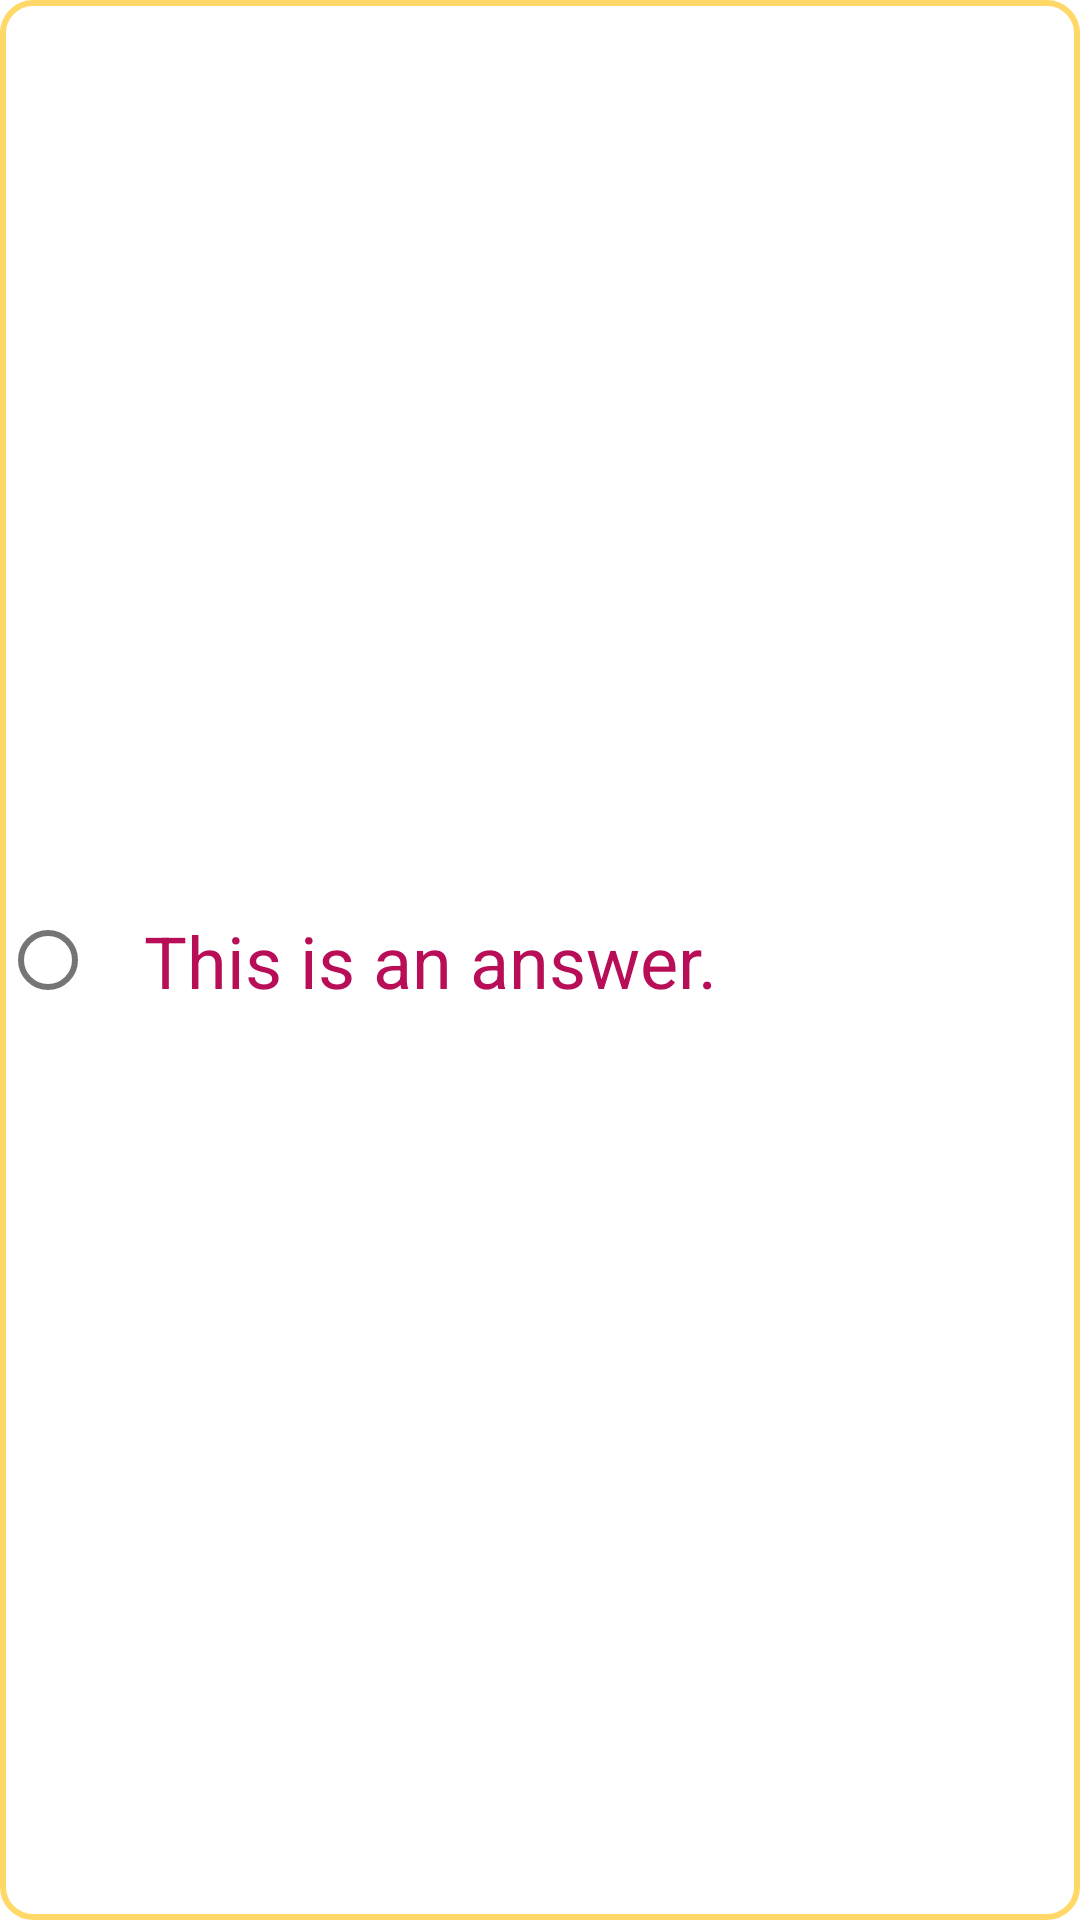

Write the Android layout XML for this screen, with the resource values it uses.
<!-- AndroidManifest.xml: application theme AppTheme -->
<!-- res/layout/mcq_answer.xml -->
<?xml version="1.0" encoding="utf-8"?>

<androidx.constraintlayout.widget.ConstraintLayout xmlns:android="http://schemas.android.com/apk/res/android"
    android:layout_width="wrap_content"
    android:layout_height="wrap_content"
    android:background="@drawable/choice_answer_background"
    xmlns:app="http://schemas.android.com/apk/res-auto">
    <com.google.android.material.radiobutton.MaterialRadioButton
        android:id="@+id/answer_radio_button"
        android:layout_width="wrap_content"
        android:layout_height="wrap_content"
        app:layout_constraintTop_toTopOf="parent"
        app:layout_constraintStart_toStartOf="parent"
        app:layout_constraintBottom_toBottomOf="parent"
        />
    <TextView
        android:id="@+id/answer_text"
        android:layout_width="wrap_content"
        android:layout_height="wrap_content"
        android:text="This is an answer."
        android:textAppearance="@style/TextAppearance.MaterialComponents.Headline5"
        android:textColor="@color/colorPrimary"
        android:layout_marginEnd="8dp"
        app:layout_constraintHorizontal_bias="0.0"
        app:layout_constraintStart_toEndOf="@id/answer_radio_button"
        app:layout_constraintBottom_toBottomOf="parent"
        app:layout_constraintTop_toTopOf="parent"
        app:layout_constraintEnd_toEndOf="parent"
        />
</androidx.constraintlayout.widget.ConstraintLayout>
<!-- resources referenced by this layout -->
<resources>
  <color name="colorPrimary">#b80d57</color>
  <!-- drawable choice_answer_background (drawable) -->
  <?xml version="1.0" encoding="utf-8"?>
  
  <shape xmlns:android="http://schemas.android.com/apk/res/android" android:shape="rectangle">
  
      <stroke android:color="@color/colorAccent" android:width="2dp"/>
      <corners android:radius="10dp"/>
  
  </shape>
  <style name="AppTheme" parent="Theme.MaterialComponents.DayNight.NoActionBar">
          
          <item name="colorPrimary">@color/colorPrimary</item>
          <item name="colorPrimaryDark">@color/colorPrimaryDark</item>
          <item name="colorAccent">@color/colorAccent</item>
      </style>
  <color name="colorAccent">#ffd868</color>
  <color name="colorPrimaryDark">#721b65</color>
</resources>
